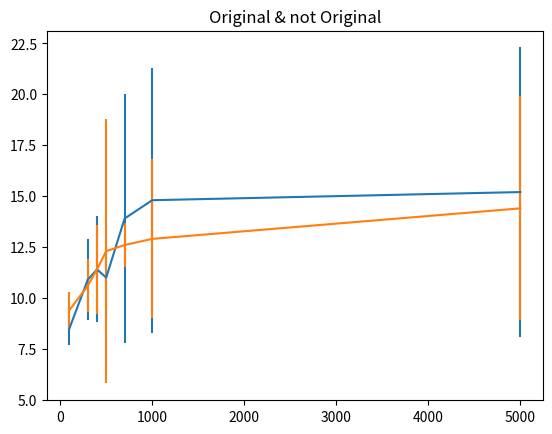

Write Python code to recreate this figure.

import numpy as np
import matplotlib.pyplot as plt

train = [100, 300, 400, 500, 700, 1000, 5000]

NLL_orig_mean = [8.5,10.9,11.4,11,13.9,14.8,15.2]
NLL_proposed_mean = [9.4,10.6,11.4,12.3,12.6,12.9,14.4]
NLL_orig_var = [0.8,2,2.6,1.8,6.1,6.5,7.1]
NLL_proposed_var = [0.9,1.3,2.2,6.5,1.1,3.9,5.5]

#plt.figure()
plt.errorbar(train, NLL_orig_mean, yerr=NLL_orig_var)
plt.errorbar(train, NLL_proposed_mean, yerr=NLL_proposed_var)
plt.title("Original & not Original")
plt.show()
